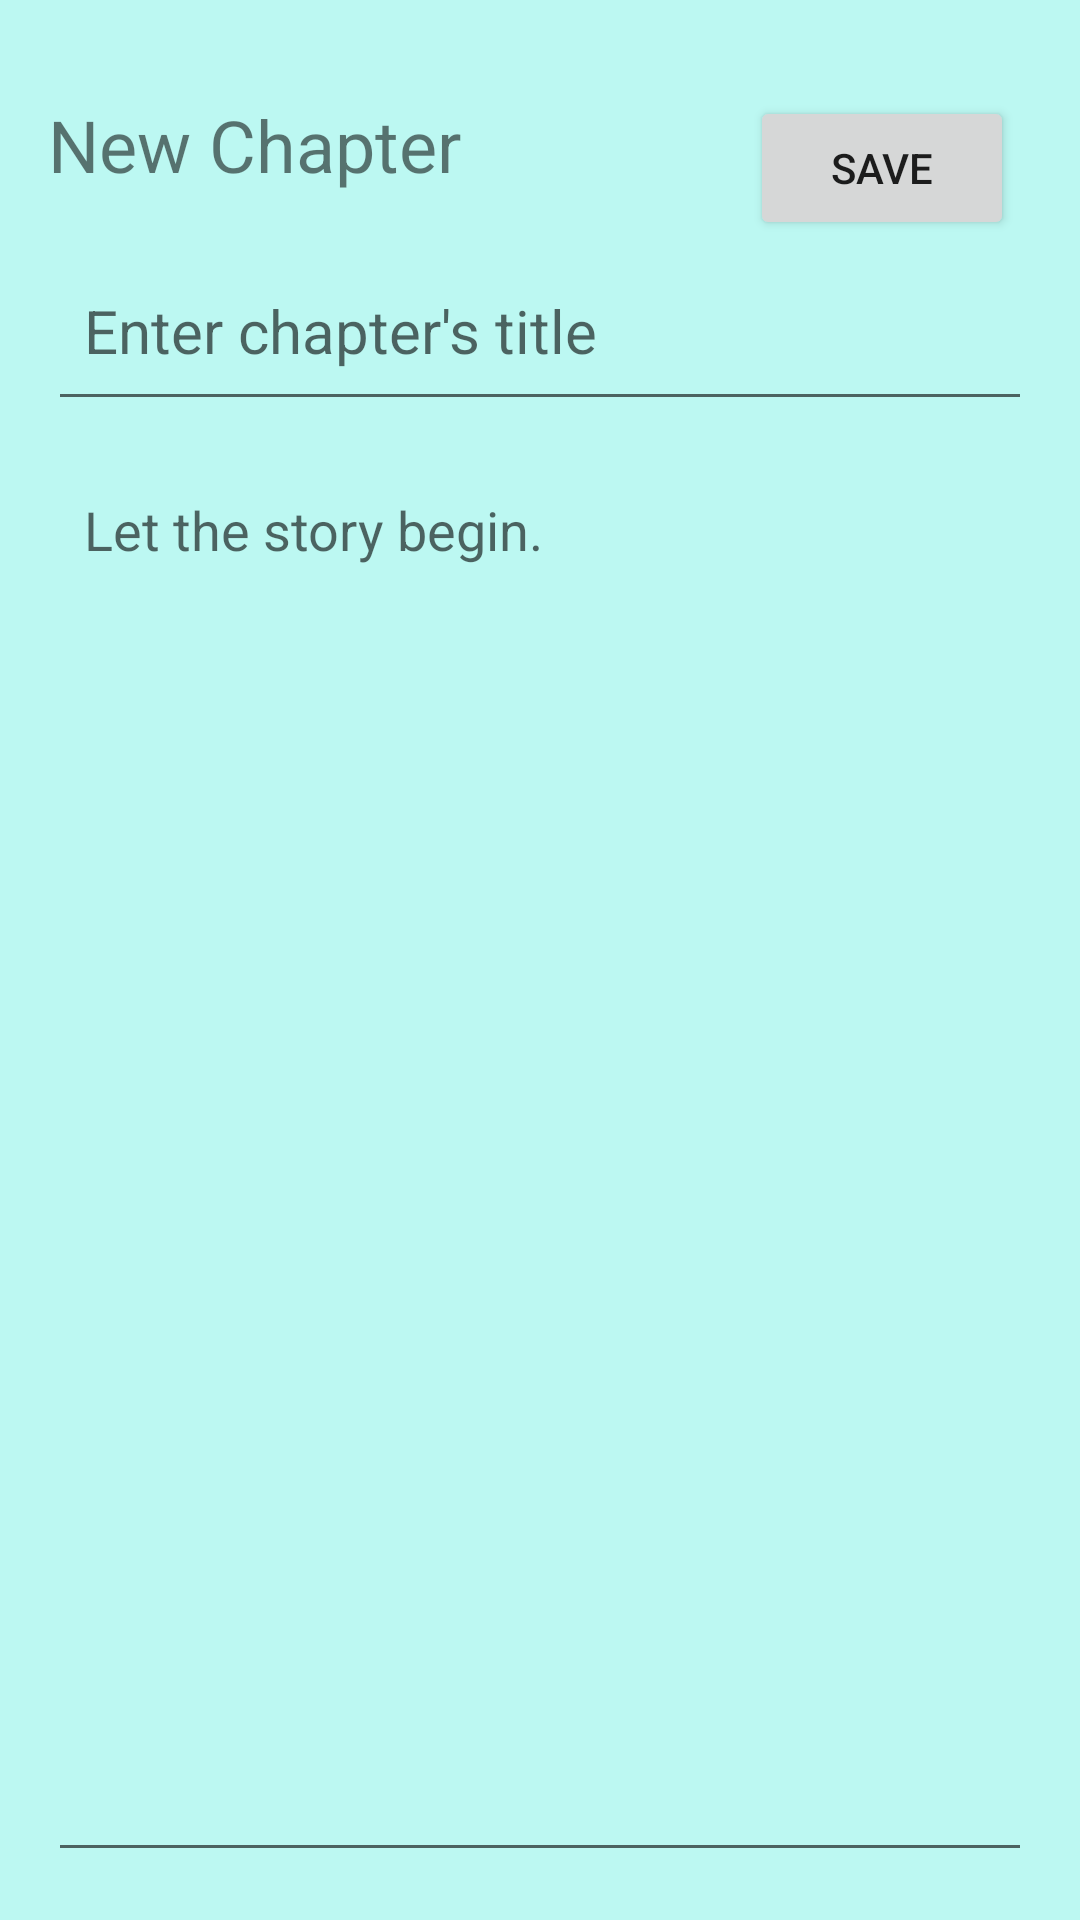

Produce the Android XML layout that renders to this screen, including the resource entries it uses.
<!-- AndroidManifest.xml: application theme Theme.WriterNoteApp -->
<!-- res/layout/activity_stories_new_chapter.xml -->
<?xml version="1.0" encoding="utf-8"?>
<RelativeLayout
    xmlns:android="http://schemas.android.com/apk/res/android"
    xmlns:app="http://schemas.android.com/apk/res-auto"
    xmlns:tools="http://schemas.android.com/tools"
    android:id="@+id/main"
    android:layout_width="match_parent"
    android:layout_height="match_parent"
    android:background="#BCF8F2"
    android:padding="16dp"
    tools:context=".Stories_NewChapter">

    <TextView
        android:id="@+id/tvNewChapter"
        android:layout_width="wrap_content"
        android:layout_height="wrap_content"
        android:layout_alignParentTop="true"
        android:layout_marginTop="16dp"
        android:text="New Chapter"
        android:textSize="24sp" />

    <Button
        android:id="@+id/btnSaveChapter"
        android:layout_width="wrap_content"
        android:layout_height="wrap_content"
        android:text="Save"
        android:layout_alignParentEnd="true"
        android:layout_alignTop="@+id/tvNewChapter"
        android:layout_marginEnd="6dp" />

    <EditText
        android:id="@+id/etNewChapterTitle"
        android:layout_width="match_parent"
        android:layout_height="60dp"
        android:hint="Enter chapter's title"
        android:padding="12dp"
        android:textSize="20sp"
        android:layout_below="@+id/tvNewChapter"
        android:layout_marginTop="16dp"
        android:maxLines="1" />

    <EditText
        android:id="@+id/etNewChapterContent"
        android:layout_width="match_parent"
        android:layout_height="match_parent"
        android:hint="Let the story begin."
        android:gravity="top"
        android:padding="12dp"
        android:textSize="18sp"
        android:layout_below="@id/etNewChapterTitle"
        android:layout_marginTop="12dp" />

</RelativeLayout>
<!-- resources referenced by this layout -->
<resources>
  <style name="Theme.WriterNoteApp" parent="Base.Theme.WriterNoteApp" />
  <style name="Base.Theme.WriterNoteApp" parent="Theme.MaterialComponents.DayNight.DarkActionBar">
          
          
      </style>
</resources>
